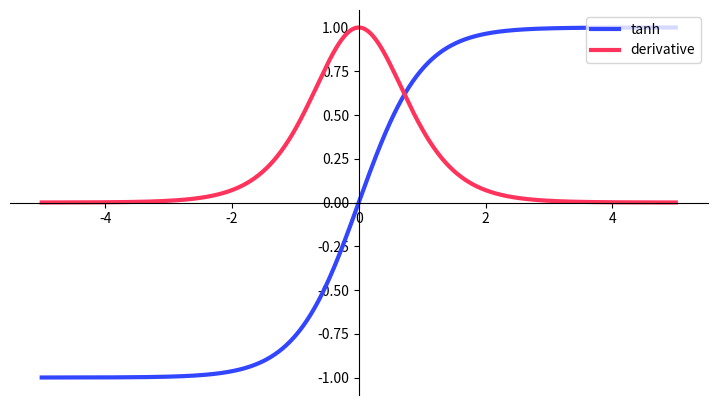

Source code (Python):
#!/usr/bin/env python
# coding: utf-8

# In[7]:


import numpy as np
import matplotlib.pyplot as plt

def tanh(x):
    pz = np.exp(x)
    nz = np.exp(-x)
    return (pz - nz) / (pz + nz)

def tanh_derivative(x):
    return 1 - tanh(x)**2

x = np.linspace(-5, 5, 1000)  # Create a range of x values
tanh_values = tanh(x)
derivative_values = tanh_derivative(x)

fig, ax = plt.subplots(figsize=(9, 5))
ax.spines['left'].set_position('center')
ax.spines['bottom'].set_position('zero')
ax.spines['right'].set_color('none')
ax.spines['top'].set_color('none')
ax.xaxis.set_ticks_position('bottom')
ax.yaxis.set_ticks_position('left')

# Plot tanh and its derivative
ax.plot(x, tanh_values, color="#3346FF", linewidth=3, label="tanh")
ax.plot(x, derivative_values, color="#FF335B", linewidth=3, label="derivative")

# Add legend and show plot
ax.legend(loc="upper right", frameon=True)
plt.show()


# In[ ]:




